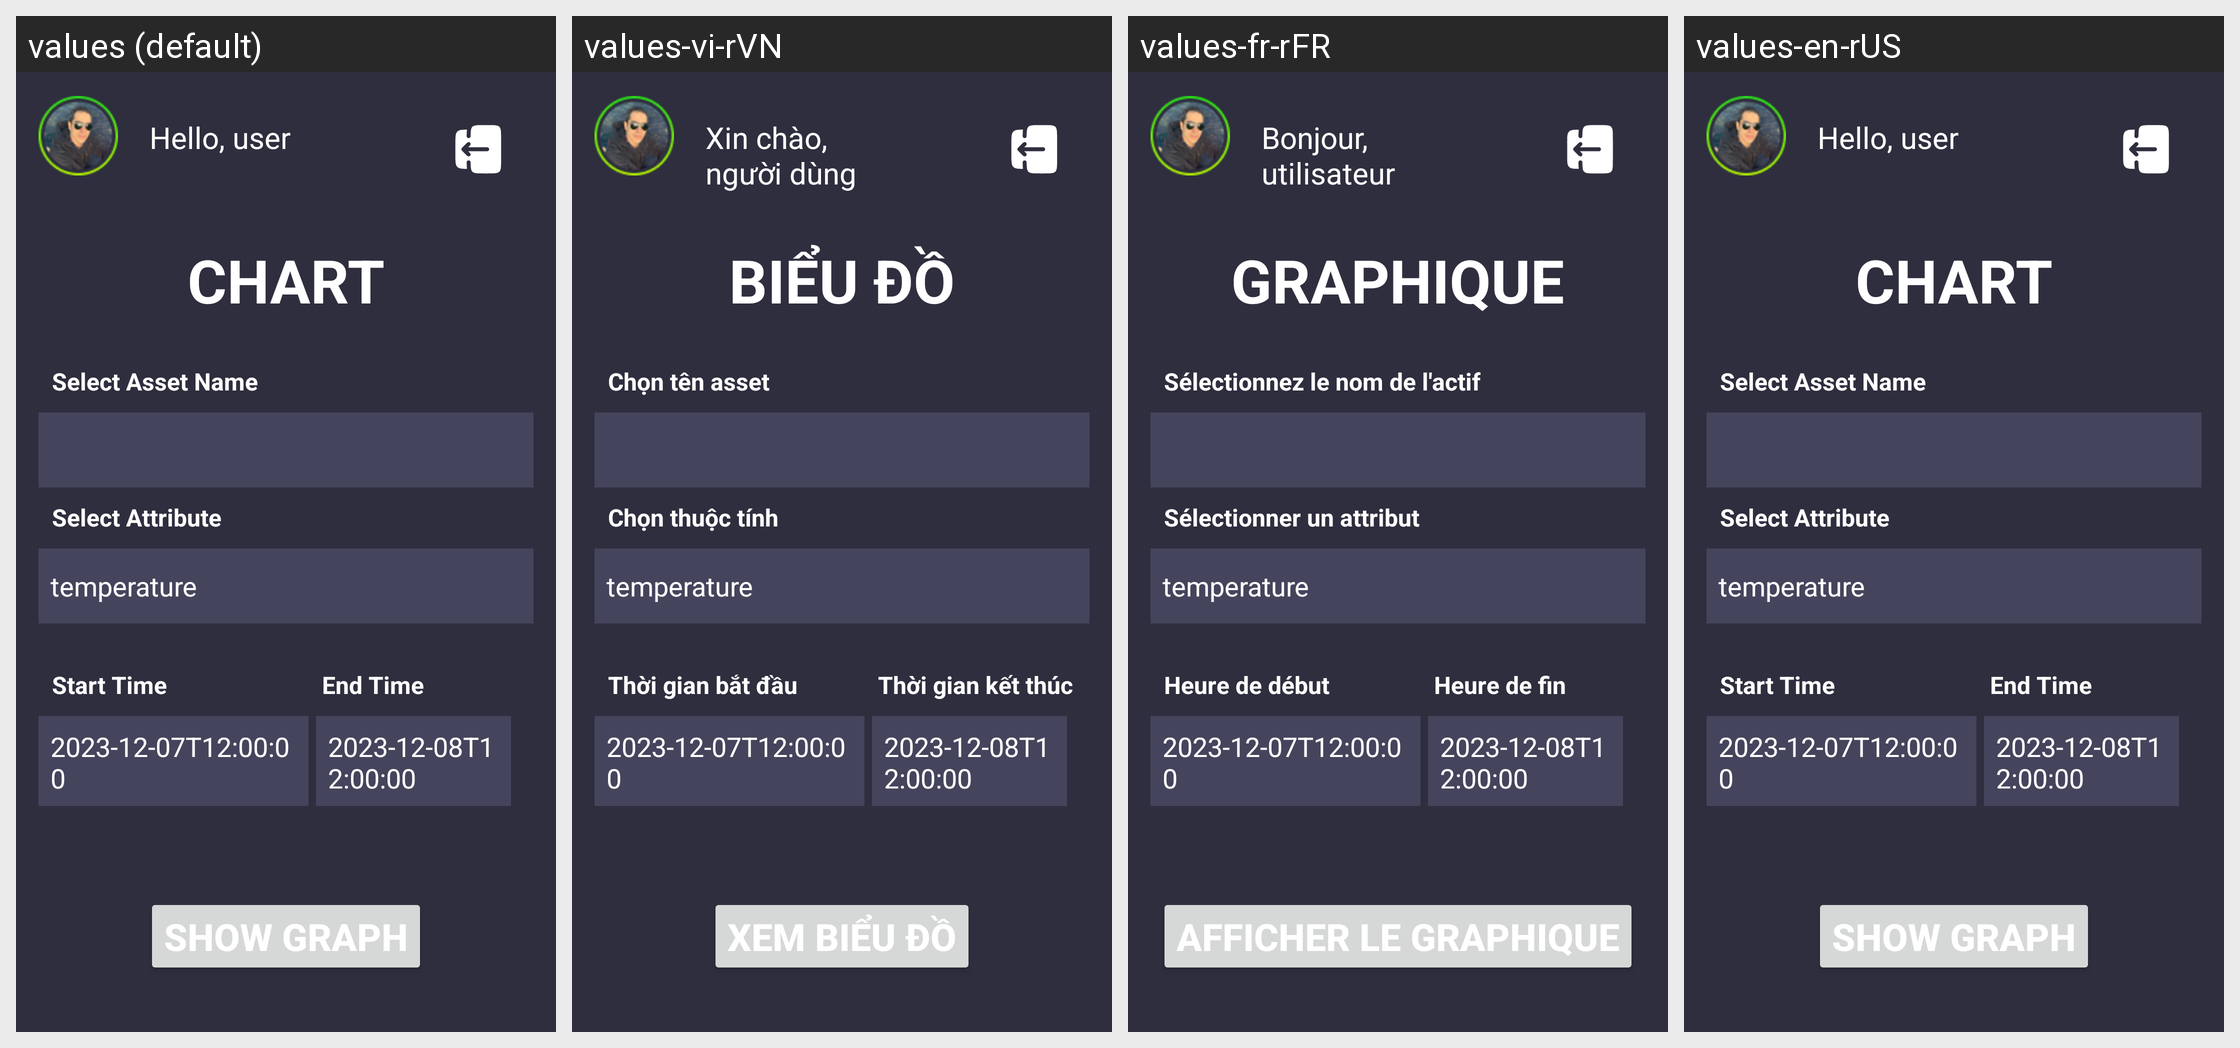

The same Android screen rendered under several of its app's locales, left to right. List the strings drawn on it with the default value and each locale's translation.
Android screen res/layout/fragment_graph.xml rendered under 4 locales, left to right: values (default), values-vi-rVN, values-fr-rFR, values-en-rUS. Device: Nexus 5 (rendered at 1080×1920; each locale shown at half size, 540×960, under a caption strip naming it); theme Theme.LoginAppTest.
Strings drawn on this screen, with the default value and each locale's value (text and hints the layout hard-codes, and strings that could not be matched under every locale, appear in the picture but are not listed):

Hello_user
  values: Hello, user
  values-vi-rVN: Xin chào, người dùng
  values-fr-rFR: Bonjour, utilisateur
  values-en-rUS: Hello, user

chart
  values: Chart
  values-vi-rVN: Biểu đồ
  values-fr-rFR: Graphique
  values-en-rUS: Chart

select_asset_name
  values: Select Asset Name
  values-vi-rVN: Chọn tên asset
  values-fr-rFR: Sélectionnez le nom de l'actif
  values-en-rUS: Select Asset Name

select_attribute
  values: Select Attribute
  values-vi-rVN: Chọn thuộc tính
  values-fr-rFR: Sélectionner un attribut
  values-en-rUS: Select Attribute

start_time
  values: Start Time
  values-vi-rVN: Thời gian bắt đầu
  values-fr-rFR: Heure de début
  values-en-rUS: Start Time

end_time
  values: End Time
  values-vi-rVN: Thời gian kết thúc
  values-fr-rFR: Heure de fin
  values-en-rUS: End Time

Show_graph
  values: SHOW GRAPH
  values-vi-rVN: XEM BIỂU ĐỒ
  values-fr-rFR: AFFICHER LE GRAPHIQUE
  values-en-rUS: SHOW GRAPH
